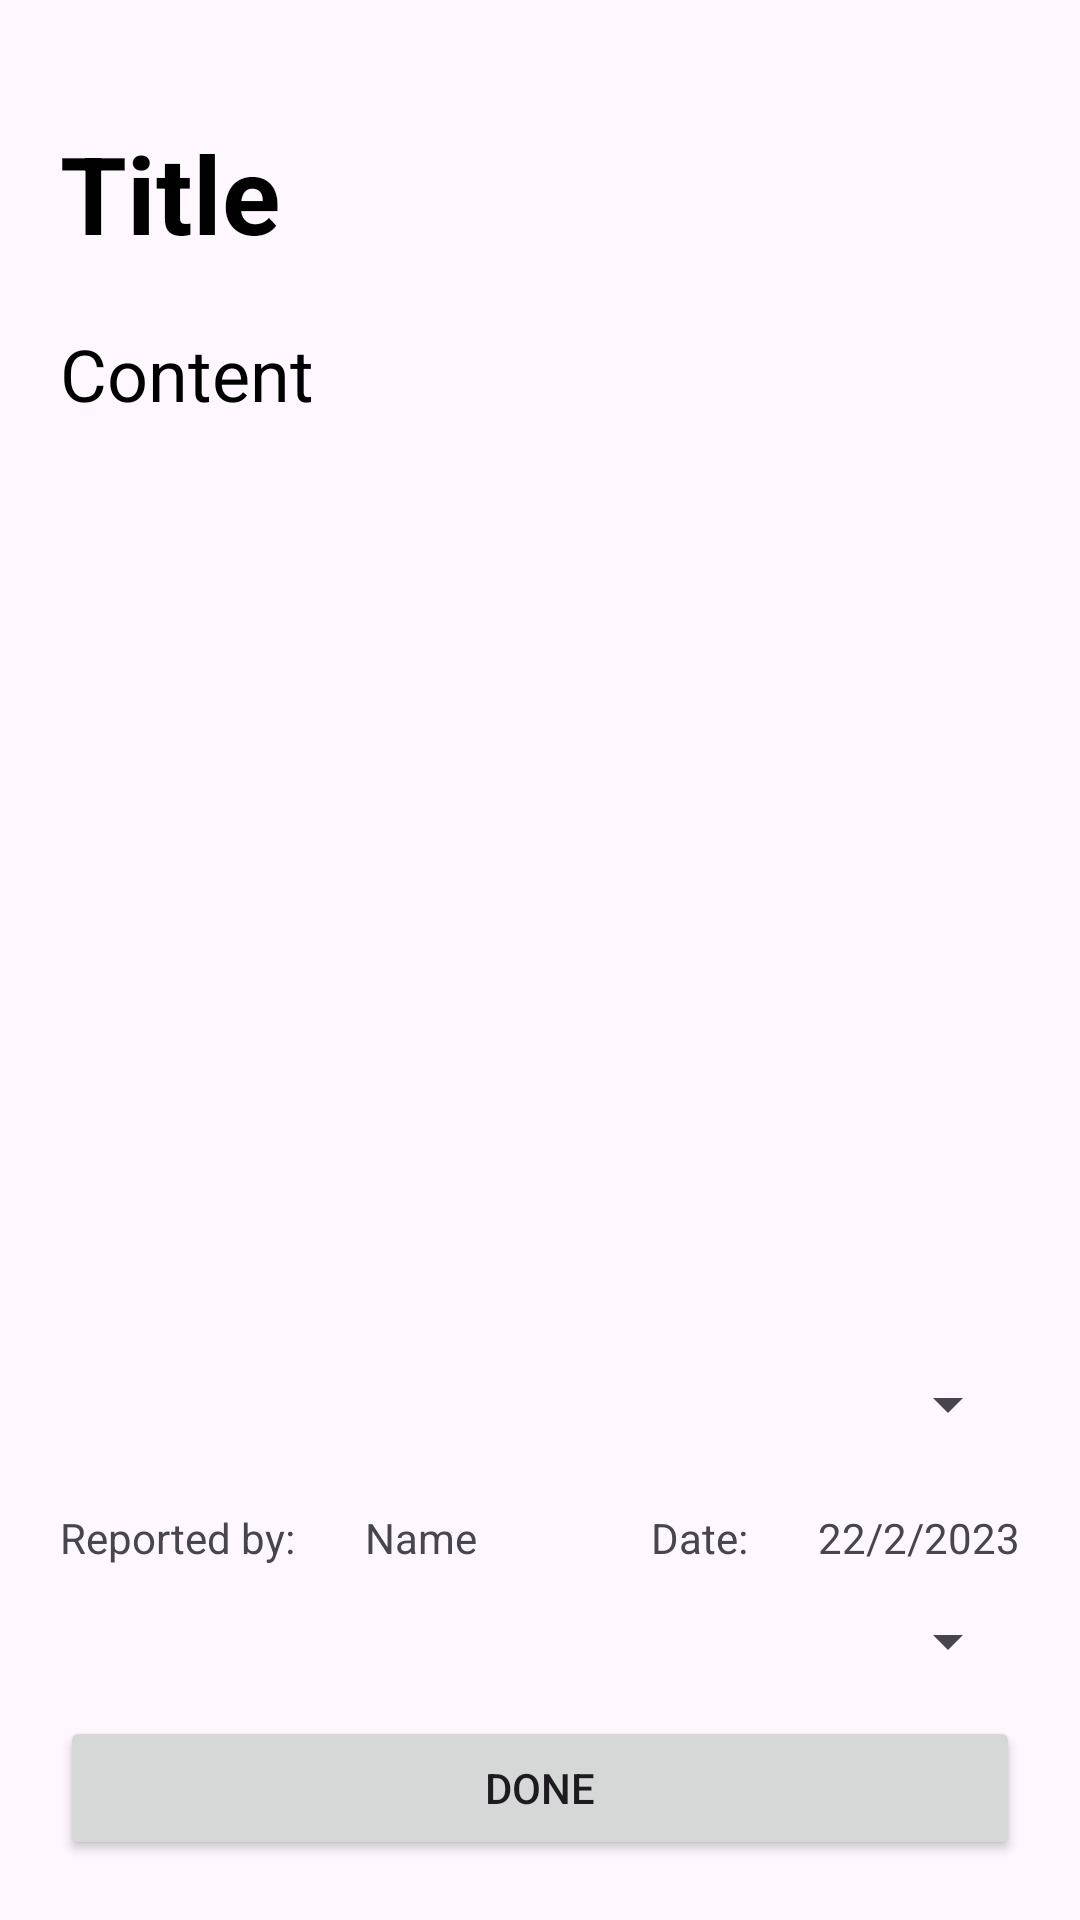

Write the Android layout XML for this screen, with the resource values it uses.
<!-- AndroidManifest.xml: application theme Theme.DailyTaskScheduler -->
<!-- res/layout/activity_admin_detail.xml -->
<?xml version="1.0" encoding="utf-8"?>
<LinearLayout xmlns:android="http://schemas.android.com/apk/res/android"
    xmlns:app="http://schemas.android.com/apk/res-auto"
    xmlns:tools="http://schemas.android.com/tools"
    android:layout_width="match_parent"
    android:layout_height="match_parent"
    tools:context=".admin.AdminDetailActivity"
    android:padding="20dp"
    android:orientation="vertical">

    <TextView
        android:id="@+id/tv_title"
        android:layout_marginTop="20dp"
        android:layout_width="match_parent"
        android:layout_height="wrap_content"
        android:text="Title"
        android:textSize="36dp"
        android:textColor="@color/black"
        android:textStyle="bold"
        android:gravity="left"/>

    <TextView
        android:id="@+id/tv_content"
        android:layout_marginTop="20dp"
        android:layout_width="match_parent"
        android:layout_height="0dp"
        android:layout_weight="1"
        android:text="Content"
        android:textSize="24dp"
        android:textColor="@color/black"
        android:gravity="left"/>

    <Spinner
        android:id="@+id/spinnerTeam"
        android:layout_width="match_parent"
        android:padding="15dp"
        android:layout_marginTop="10dp"
        android:layout_height="wrap_content"
        android:spinnerMode="dropdown"/>

    <androidx.recyclerview.widget.RecyclerView
        android:id="@+id/rvTeam"
        android:layout_width="match_parent"
        android:layout_height="wrap_content"
        android:layout_marginTop="10dp"
        />

    <LinearLayout
        android:layout_width="match_parent"
        android:layout_height="wrap_content"
        android:orientation="horizontal"
        android:layout_marginTop="10dp">

        <TextView
            android:layout_width="wrap_content"
            android:layout_height="wrap_content"
            android:text="Reported by: "/>

        <Space
            android:layout_width="20dp"
            android:layout_height="wrap_content"/>

        <TextView
            android:id="@+id/tv_name"
            android:layout_width="wrap_content"
            android:layout_height="wrap_content"
            android:text="Name"/>

        <View
            android:layout_width="0dp"
            android:layout_height="0dp"
            android:layout_weight="1"/>

        <TextView
            android:layout_width="wrap_content"
            android:layout_height="wrap_content"
            android:text="Date: "/>

        <Space
            android:layout_width="20dp"
            android:layout_height="wrap_content"/>

        <TextView
            android:id="@+id/tv_date"
            android:layout_width="wrap_content"
            android:layout_height="wrap_content"
            android:text="22/2/2023"/>

    </LinearLayout>

    <Spinner
        android:id="@+id/spinnerOption"
        android:layout_width="match_parent"
        android:padding="15dp"
        android:layout_marginTop="10dp"
        android:layout_height="wrap_content"
        android:spinnerMode="dropdown"/>

    <Button
        android:id="@+id/btnDone"
        android:layout_marginTop="10dp"
        android:layout_width="match_parent"
        android:layout_height="wrap_content"
        android:text="Done"/>

</LinearLayout>
<!-- resources referenced by this layout -->
<resources>
  <color name="black">#FF000000</color>
  <style name="Theme.DailyTaskScheduler" parent="Base.Theme.DailyTaskScheduler" />
  <style name="Base.Theme.DailyTaskScheduler" parent="Theme.Material3.DayNight.NoActionBar">
          
          
      </style>
</resources>
